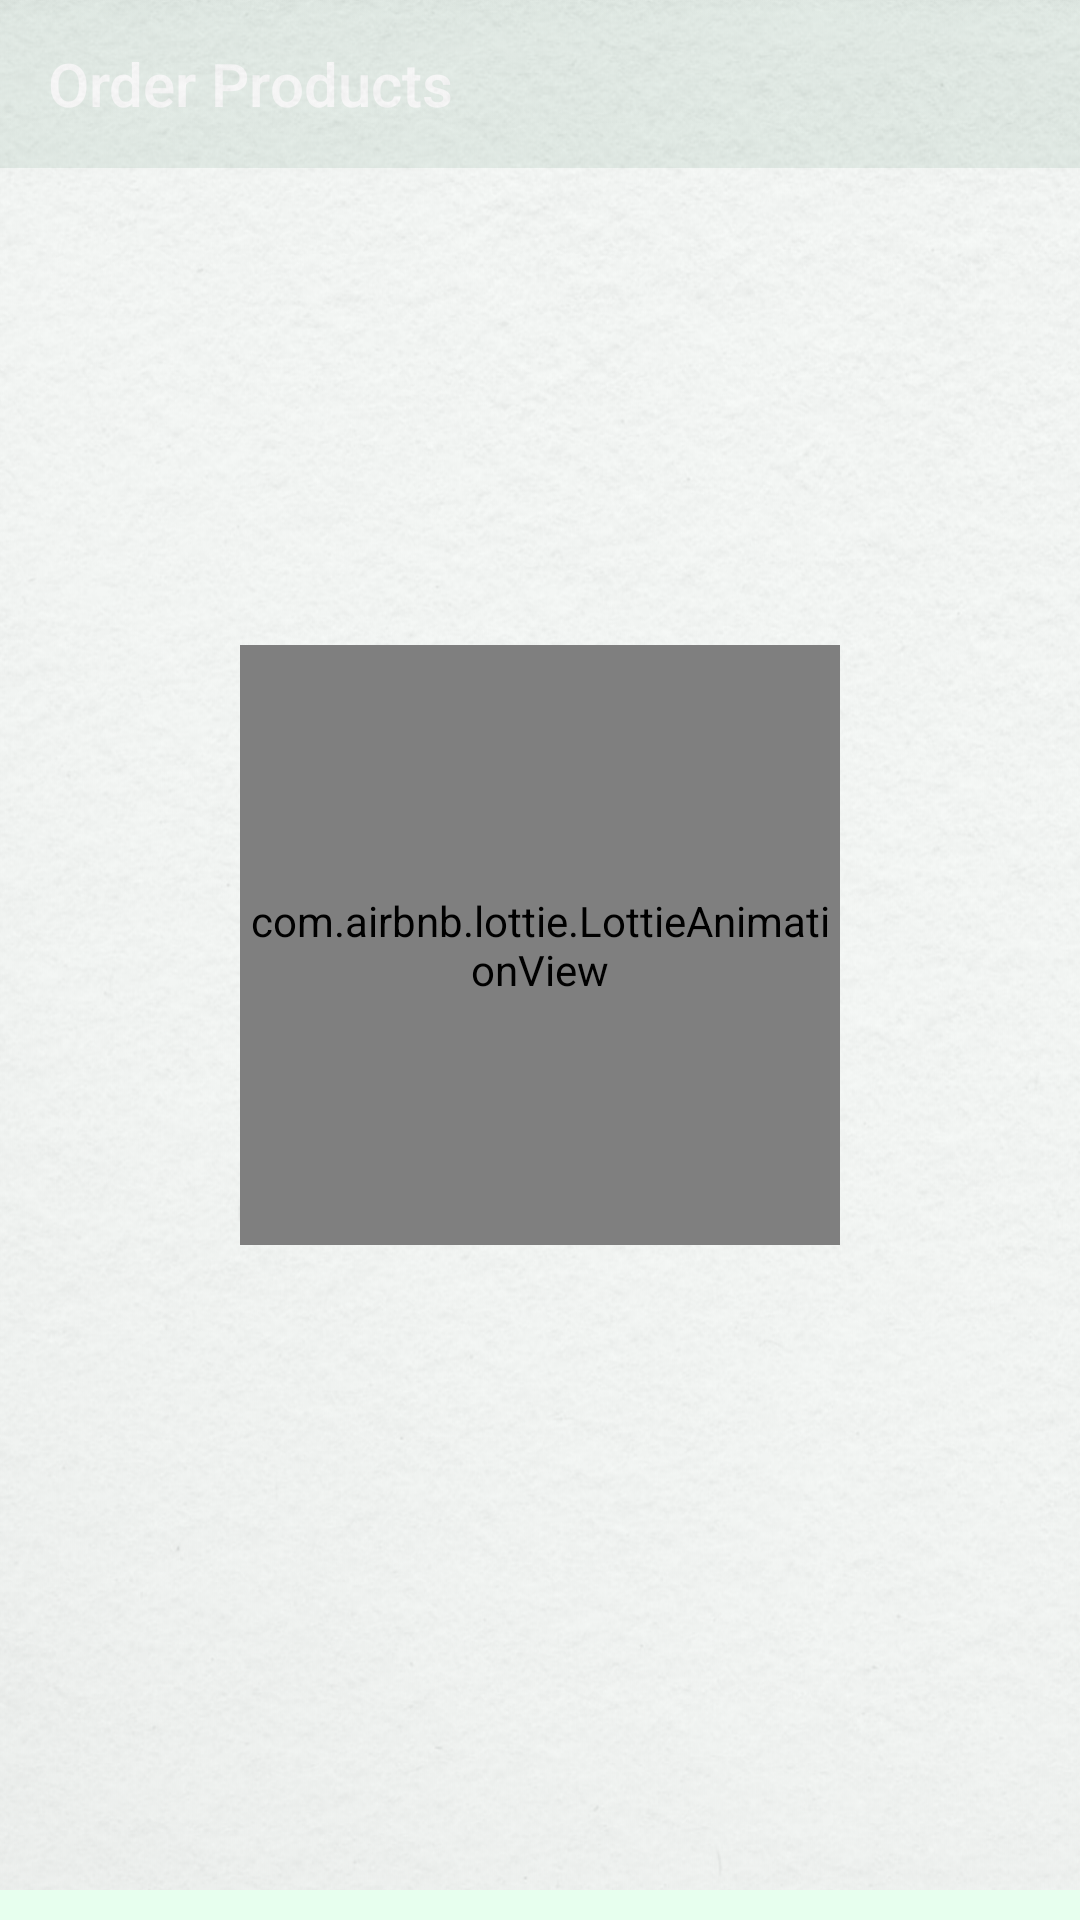

Android layout source for this screen:
<!-- AndroidManifest.xml: application theme Theme.MyGroceryStore -->
<!-- res/layout/activity_show_order_product.xml -->
<?xml version="1.0" encoding="utf-8"?>
<androidx.constraintlayout.widget.ConstraintLayout xmlns:android="http://schemas.android.com/apk/res/android"
    xmlns:app="http://schemas.android.com/apk/res-auto"
    xmlns:tools="http://schemas.android.com/tools"
    android:layout_width="match_parent"
    android:layout_height="match_parent"
    android:background="@color/light_green"
    android:paddingBottom="10dp"
    tools:context=".activities.ViewAllActivity">

    <androidx.appcompat.widget.Toolbar
        android:id="@+id/toolbar"
        android:layout_width="match_parent"
        android:layout_height="wrap_content"
        android:background="@color/dark_green"
        app:titleTextColor="@color/white"
        android:theme="@style/Theme.AppCompat.DayNight"
        app:layout_constraintEnd_toEndOf="parent"
        app:layout_constraintStart_toStartOf="parent"
        app:layout_constraintVertical_bias="0.0"
        app:layout_constraintTop_toTopOf="parent"
        app:title="Order Products" />

    

    <ImageView
        android:id="@+id/progress_bar"
        android:layout_width="match_parent"
        android:layout_height="match_parent"
        app:layout_constraintEnd_toEndOf="parent"
        app:layout_constraintStart_toStartOf="parent"
        app:layout_constraintTop_toTopOf="parent"
        app:layout_constraintBottom_toBottomOf="parent"
        android:background="@drawable/loadingbackground" />

    <ImageView
        android:id="@+id/progress_bar1"
        android:layout_width="100dp"
        android:layout_height="100dp"
        app:layout_constraintEnd_toEndOf="parent"
        app:layout_constraintStart_toStartOf="parent"
        app:layout_constraintTop_toTopOf="parent"
        app:layout_constraintBottom_toBottomOf="parent"
        android:background="@drawable/button_bg_shape" />

    <com.airbnb.lottie.LottieAnimationView
        android:id="@+id/progress_bar2"
        android:layout_width="200dp"
        android:layout_height="200dp"
        app:layout_constraintEnd_toEndOf="parent"
        app:layout_constraintStart_toStartOf="parent"
        app:layout_constraintTop_toTopOf="parent"
        app:layout_constraintBottom_toBottomOf="parent"
        app:lottie_autoPlay="true"
        app:lottie_loop="true"
        app:lottie_rawRes="@raw/progressbar" />

    <androidx.recyclerview.widget.RecyclerView
        android:id="@+id/view_all_rec"
        android:layout_width="match_parent"
        android:layout_height="0dp"
        app:layout_constraintBottom_toBottomOf="parent"
        app:layout_constraintEnd_toEndOf="parent"
        app:layout_constraintStart_toStartOf="parent"
        app:layout_constraintTop_toBottomOf="@+id/toolbar" />

    <ImageView
        android:id="@+id/show_img"
        android:layout_width="wrap_content"
        android:layout_height="wrap_content"
        app:layout_constraintEnd_toEndOf="parent"
        app:layout_constraintStart_toStartOf="parent"
        app:layout_constraintTop_toTopOf="parent"
        app:layout_constraintBottom_toBottomOf="parent"
        android:src="@drawable/nofound"/>
</androidx.constraintlayout.widget.ConstraintLayout>
<!-- resources referenced by this layout -->
<resources>
  <color name="dark_green">#479365</color>
  <color name="light_green">#E7FFEE</color>
  <color name="white">#FFFFFFFF</color>
  <!-- drawable button_bg_shape (drawable) -->
  <?xml version="1.0" encoding="utf-8"?>
  <shape xmlns:android="http://schemas.android.com/apk/res/android">
  
      <gradient android:startColor="@color/white" android:endColor="@color/white" android:gradientRadius="15dp"/>
      <corners android:radius="50dp"/>
  </shape>
  <!-- drawable loadingbackground: png bitmap (drawable, 963800 bytes) -->
  <style name="Theme.MyGroceryStore" parent="Theme.MaterialComponents.Light.NoActionBar">
          
          <item name="colorPrimary">@color/purple_500</item>
          <item name="colorPrimaryVariant">@color/purple_700</item>
          <item name="colorOnPrimary">@color/white</item>
          
          <item name="colorSecondary">@color/teal_200</item>
          <item name="colorSecondaryVariant">@color/teal_700</item>
          <item name="colorOnSecondary">@color/black</item>
          
          <item name="android:statusBarColor" tools:targetApi="l">?attr/colorPrimaryVariant</item>
          
      </style>
  <color name="purple_500">#E7FFEE</color>
  <color name="purple_700">#479365</color>
  <color name="teal_200">#FF03DAC5</color>
  <color name="teal_700">#FF018786</color>
  <color name="black">#FF000000</color>
</resources>
